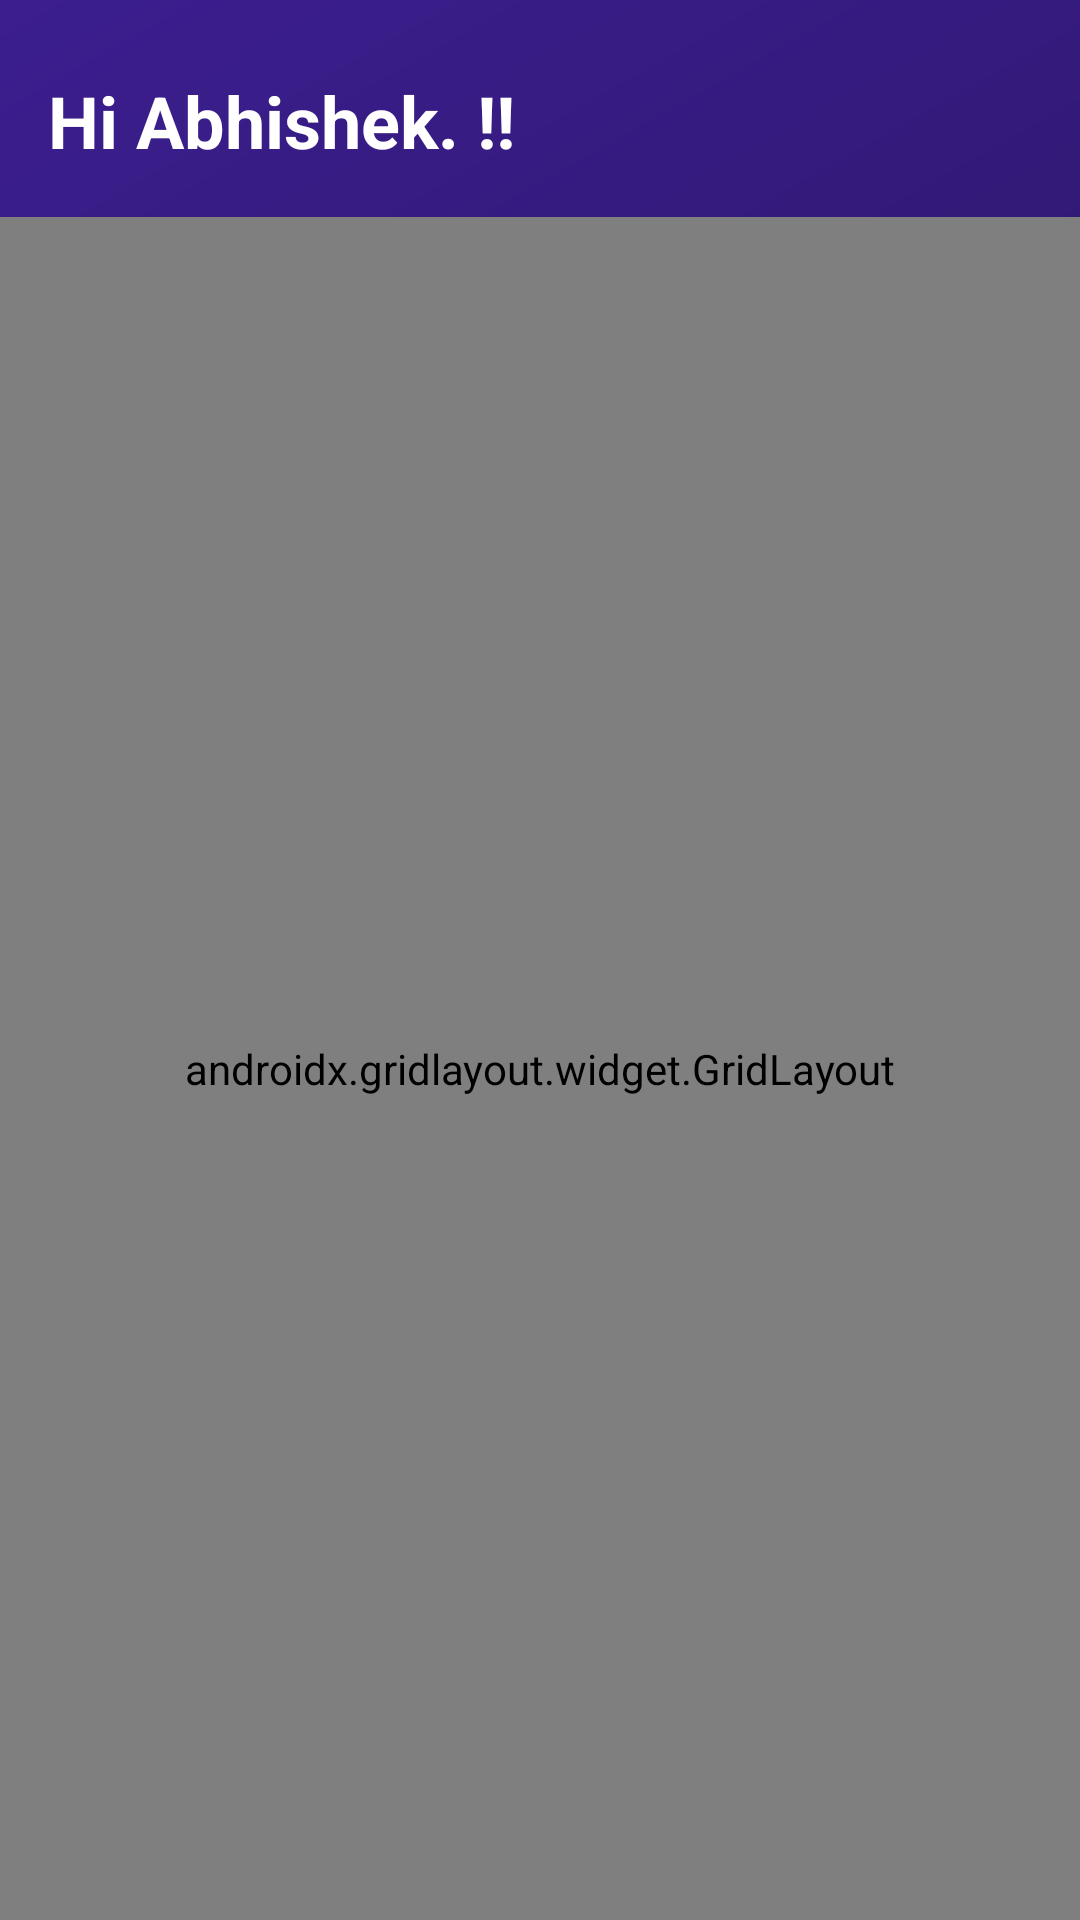

Write the Android layout XML for this screen, with the resource values it uses.
<!-- AndroidManifest.xml: application theme Theme.ChildTracking -->
<!-- res/layout/fragment_home.xml -->
<?xml version="1.0" encoding="utf-8"?>
<androidx.constraintlayout.widget.ConstraintLayout xmlns:android="http://schemas.android.com/apk/res/android"
    xmlns:app="http://schemas.android.com/apk/res-auto"
    xmlns:tools="http://schemas.android.com/tools"
    android:layout_width="match_parent"
    android:layout_height="match_parent"
    android:background="@drawable/gradient_background"
    tools:context=".ui..Fragment">

    <TextView
        android:id="@+id/greeting_text"
        android:layout_width="match_parent"
        android:layout_height="wrap_content"
        android:layout_marginStart="16dp"
        android:layout_marginTop="24dp"
        android:layout_marginEnd="16dp"
        android:text="Hi Abhishek. !!"
        android:textAlignment="textStart"
        android:textColor="#FFFFFF"
        android:textSize="24sp"
        android:textStyle="bold"
        app:layout_constraintEnd_toEndOf="parent"
        app:layout_constraintStart_toStartOf="parent"
        app:layout_constraintTop_toTopOf="parent" />

    <androidx.gridlayout.widget.GridLayout
        android:layout_width="0dp"
        android:layout_height="0dp"
        android:layout_marginTop="16dp"
        app:columnCount="3"
        app:layout_constraintBottom_toBottomOf="parent"
        app:layout_constraintEnd_toEndOf="parent"
        app:layout_constraintStart_toStartOf="parent"
        app:layout_constraintTop_toBottomOf="@+id/greeting_text"
        app:rowCount="3">

        
        <include
            android:id="@+id/card_dashboard"
            layout="@layout/item_dashboard_card"
            android:layout_width="0dp"
            android:layout_height="wrap_content"
            app:layout_columnWeight="1"
            app:layout_rowWeight="1" />

        
        <include
            android:id="@+id/card_location"
            layout="@layout/item_dashboard_card"
            android:layout_width="0dp"
            android:layout_height="wrap_content"
            app:layout_columnWeight="1"
            app:layout_rowWeight="1" />

        
        <include
            android:id="@+id/card_message"
            layout="@layout/item_dashboard_card"
            android:layout_width="0dp"
            android:layout_height="wrap_content"
            app:layout_columnWeight="1"
            app:layout_rowWeight="1" />

        
        <include
            android:id="@+id/card_contact"
            layout="@layout/item_dashboard_card"
            android:layout_width="0dp"
            android:layout_height="wrap_content"
            app:layout_columnWeight="1"
            app:layout_rowWeight="1" />

        
        <include
            android:id="@+id/card_call_log"
            layout="@layout/item_dashboard_card"
            android:layout_width="0dp"
            android:layout_height="wrap_content"
            app:layout_columnWeight="1"
            app:layout_rowWeight="1" />

        
        <include
            android:id="@+id/card_app_usage"
            layout="@layout/item_dashboard_card"
            android:layout_width="0dp"
            android:layout_height="wrap_content"
            app:layout_columnWeight="1"
            app:layout_rowWeight="1" />

        
        <include
            android:id="@+id/card_details"
            layout="@layout/item_dashboard_card"
            android:layout_width="0dp"
            android:layout_height="wrap_content"
            app:layout_columnWeight="1"
            app:layout_rowWeight="1" />

        
        <include
            android:id="@+id/card_alerts"
            layout="@layout/item_dashboard_card"
            android:layout_width="0dp"
            android:layout_height="wrap_content"
            app:layout_columnWeight="1"
            app:layout_rowWeight="1" />

        
        <include
            android:id="@+id/card_reports"
            layout="@layout/item_dashboard_card"
            android:layout_width="0dp"
            android:layout_height="wrap_content"
            app:layout_columnWeight="1"
            app:layout_rowWeight="1" />

    </androidx.gridlayout.widget.GridLayout>

</androidx.constraintlayout.widget.ConstraintLayout>
<!-- res/layout/item_dashboard_card.xml (included above) -->
<?xml version="1.0" encoding="utf-8"?>
<androidx.cardview.widget.CardView
    xmlns:android="http://schemas.android.com/apk/res/android"
    xmlns:app="http://schemas.android.com/apk/res-auto"
    android:layout_width="match_parent"
    android:layout_height="120dp"
    android:layout_margin="8dp"
    app:cardCornerRadius="12dp"
    app:cardElevation="4dp"
    app:cardBackgroundColor="#80FFFFFF"
    android:foreground="?android:attr/selectableItemBackground"
    android:clickable="true"
    android:focusable="true">

    <LinearLayout
        android:layout_width="match_parent"
        android:layout_height="match_parent"
        android:orientation="vertical"
        android:gravity="center"
        android:padding="16dp">

        <ImageView
            android:id="@+id/card_icon"
            android:layout_width="40dp"
            android:layout_height="40dp"
            android:layout_marginBottom="8dp"
            android:contentDescription="Feature icon" />

        <TextView
            android:id="@+id/card_title"
            android:layout_width="wrap_content"
            android:layout_height="wrap_content"
            android:textColor="#FFFFFF"
            android:textSize="14sp"
            android:textAlignment="center" />
    </LinearLayout>
</androidx.cardview.widget.CardView>
<!-- resources referenced by this layout -->
<resources>
  <!-- drawable gradient_background (drawable) -->
  <?xml version="1.0" encoding="utf-8"?>
  <shape xmlns:android="http://schemas.android.com/apk/res/android">
      <gradient
          android:angle="135"
          android:endColor="#3C1E8F"
          android:startColor="#1A1146"
          android:type="linear" />
  </shape>
  <style name="Theme.ChildTracking" parent="Theme.MaterialComponents.DayNight.DarkActionBar">
          
          <item name="colorPrimary">@color/purple_500</item>
          <item name="colorPrimaryVariant">@color/purple_700</item>
          <item name="colorOnPrimary">@color/white</item>
          
          <item name="colorSecondary">@color/teal_200</item>
          <item name="colorSecondaryVariant">@color/teal_700</item>
          <item name="colorOnSecondary">@color/black</item>
          
          <item name="android:statusBarColor">?attr/colorPrimaryVariant</item>
          
      </style>
  <!-- not gathered from this repository: default colours our renderer supplied (Android Studio template values) -->
  <color name="purple_500">#FF6200EE</color>
  <color name="purple_700">#FF3700B3</color>
  <color name="teal_200">#FF03DAC5</color>
  <color name="teal_700">#FF018786</color>
  <color name="black">#FF000000</color>
  <color name="white">#FFFFFFFF</color>
</resources>
